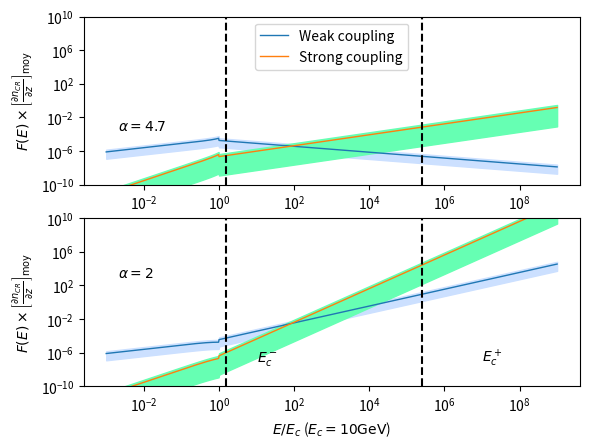

Source code (Python):
#!/usr/bin/env python2
# -*- coding: utf-8 -*-
"""
Created on Wed Mar 22 11:06:17 2017

[redacted]
"""

import numpy as np 
import matplotlib.pyplot as plt 

def moy(a,b) : 
    return (a+b)*0.5

###############################################################################
#              VALEURS NUMERIQUES                                             #
###############################################################################
# Abondances et taux d'ionisation #
###################################
a = 1.60e-12 #  1 eV en Erg

molecular_medium = 1 # Le milieu est-il moléculaire ? 

e = 4.8032e-10 #Statcoulomb
T_min = 10 #Kelvin
T_max = 10 #Kelvin
T = 0.5*(T_min + T_max)
rHHe = 0.07 # Rapport d'abondance entre He et H
i = 29 #Masse de l'ion dominant normlisée par m_p
n = 1 + 4*rHHe #Masse du neutre dominant normalisée par m_p
m_p = 1.67e-24 #Grammes
nH_min = 1000 #cm^-3
nH_max = 1e4 #cm^-3
fion_min = 1e-6 #
fion_max = 1e-6  #
nH_m = moy(nH_min, nH_max)
if (nH_m < 300) : 
    B_min = 6e-6
    B_max = 6e-6
    B = 6e-6
elif (nH_m >= 300) : 
    B_min = 10e-6*(nH_min/300.)**(0.65)
    B_max = 10e-6*(nH_max/300.)**(0.65)
    B = moy(B_min, B_max)


nn_min = (1-fion_max)*nH_min
nn_max = (1-fion_min)*nH_max

ni_min = fion_min*nH_min
ni_max = fion_max*nH_max

# Calcul de la fraction de neutres xi_n
rhon_min = n*m_p*nn_min
rhon_max = n*m_p*nn_max
rhoi_min = i*m_p*ni_min
rhoi_max = i*m_p*ni_max
X_min = rhon_min / (rhon_min + rhoi_max)
X_max = rhon_max / (rhon_max + rhoi_min)

#################################################
# Fréquences de collision et vitesses de Alfven #
#################################################
# Fréquences de collision
if (molecular_medium == 1) : 
    nuin_min = (2.1e-9)*nn_min
    nuin_max = (2.1e-9)*nn_max
    nuni_min = (2.1e-9)*ni_min
    nuni_max = (2.1e-9)*ni_max
elif ( molecular_medium == 0 and T <= 100) : 
    nuin_min = (1.6e-9)*nn_min
    nuin_max = (1.6e-9)*nn_max
    nuni_min = (1.6e-9)*ni_min
    nuni_max = (1.6e-9)*ni_max 
elif (molecular_medium == 0 and T >= 140) : 
    nuin_min = (1.4e-9)*np.sqrt(T/100.)*nn_min
    nuin_max = (1.4e-9)*np.sqrt(T/100.)*nn_max
    nuni_min = (1.4e-9)*np.sqrt(T/100.)*ni_min
    nuni_max = (1.4e-9)*np.sqrt(T/100.)*ni_max     
    
# Vitesse d'Alfvén totale
V_Amin = B_min/np.sqrt(4*np.pi*(rhon_max + rhoi_max))
V_Amax = B_max/np.sqrt(4*np.pi*(rhon_min + rhoi_min))

# Vitesse d'Alfven des ions uniquement 
V_Aimin = B_min/np.sqrt(4*np.pi*(rhoi_max))
V_Aimax = B_min/np.sqrt(4*np.pi*(rhoi_min))

###################################################
# Taux d'amortissement par collision ions-neutres #
###################################################

# Taux d'amortissement en régime fortement couplé (ici divisé par k^2)
Gsin_min =  (X_min*(V_Amin)**2)/(2*nuni_max)
Gsin_max =  (X_max*(V_Amax)**2)/(2*nuni_min)

# Taux d'amortissement en régime faiblement couplé 
Gwin_min = nuin_min/2
Gwin_max = nuin_max/2

##################################################
# Calcul des coefficients C_i                    #
##################################################
# En couplage fort
Cs_min = np.sqrt((2*e*np.pi*V_Amin)/(B_max*Gsin_max))
Cs_max = np.sqrt((2*e*np.pi*V_Amax)/(B_min*Gsin_min))
Cs_m = moy(Cs_min, Cs_max)
# En couplage faible 
Cw_min = np.sqrt((2*e*np.pi*V_Aimin)/(B_max*Gwin_max))
Cw_max = np.sqrt((2*e*np.pi*V_Aimax)/(B_min*Gwin_min))
Cw_m = moy(Cw_min, Cw_max)

##################################################
# Intervalle de non-validité de l'approximation  #
# de faible amortissement                        #
##################################################

kdecnislab_min = nuni_min/V_Amax
kdecnislab_max = nuni_max/V_Amin

kdecinslab_min = nuin_min/V_Aimax
kdecinslab_max = nuin_max/V_Aimin

kcpslab_min = (2/X_max)*kdecnislab_min
kcpslab_max = (2/X_min)*kdecnislab_max
kcpslab_moy = 0.5*(kcpslab_min+kcpslab_max)
E_cm = e*B/(kcpslab_min)

kcmslab_min = kdecinslab_min/2
kcmslab_max = kdecinslab_max/2
kcmslab_moy = 0.5*(kcmslab_min + kcmslab_max)
E_cp = e*B/(kcmslab_max)

##################################################
# Energies de coupure de la loi de puissance     #
##################################################
E_c = a*10e9 #erg  Energie de coupure du spectre d'une espece. a*E ou E est en eV : ici 1GeV
k_c = e*B/E_c #cm^-1 






# Couplage Fort ! 
def F_WNM(E_norm, Cw_m, alpha) : 
    if (E_norm**(-1) <= 1.0) : 
        return Cw_m*(2*E_c/(e*B*(alpha - 1)))**0.5*E_norm**(-(alpha-4.)/2.)
    elif (E_norm**(-1) > 1.0) : 
        return Cw_m*(E_c/(e*B))**0.5*E_norm**(0.5)*(1-(alpha-3.)/(alpha-1.)*E_norm**(2.))**(-0.5)
# Couplage faible ! 

def f_WNM(E_norm, Cs_m , alpha) : 
    if (E_norm**(-1) <= 1.0) : 
        return Cs_m*(E_c/(e*B))**(3/2.)*(2/(alpha - 1))**0.5*E_norm**(-(alpha - 6)/2.)
    elif (E_norm**(-1) > 1.0) : 
        return Cs_m*(E_c/(e*B))**1.5*E_norm**(1.5)*(1-(alpha-3.)/(alpha-1.)*E_norm**(2.))**(-0.5)  
        

grad_moy = 1e-15 #Valeur moyenne du gradient de CRs  
e_norm = np.logspace(-3, 9, 1000) 
F_wnm1inf = np.zeros(len(e_norm))
F_wnm1 = np.zeros(len(e_norm))
F_wnm1sup = np.zeros(len(e_norm))
f_wnm1inf = np.zeros(len(e_norm))
f_wnm1 = np.zeros(len(e_norm))
f_wnm1sup = np.zeros(len(e_norm))
F_wnm2inf = np.zeros(len(e_norm))
F_wnm2 = np.zeros(len(e_norm))
F_wnm2sup = np.zeros(len(e_norm))
f_wnm2inf = np.zeros(len(e_norm))
f_wnm2 = np.zeros(len(e_norm))
f_wnm2sup = np.zeros(len(e_norm))
for i in range(len(e_norm)) : 
    F_wnm1inf[i] = grad_moy*F_WNM(e_norm[i],Cw_min, alpha = 2.0)
    F_wnm1[i] = grad_moy*F_WNM(e_norm[i],Cw_m, alpha = 2.0)
    F_wnm1sup[i] = grad_moy*F_WNM(e_norm[i],Cw_max, alpha = 2.0)
    f_wnm1inf[i] = grad_moy*f_WNM(e_norm[i],Cs_min, alpha = 2.0)
    f_wnm1[i] = grad_moy*f_WNM(e_norm[i],Cs_m, alpha = 2.0)
    f_wnm1sup[i] = grad_moy*f_WNM(e_norm[i],Cs_max, alpha = 2.0)
    F_wnm2inf[i] = grad_moy*F_WNM(e_norm[i],Cw_min, alpha = 4.7)
    F_wnm2[i] = grad_moy*F_WNM(e_norm[i],Cw_m, alpha = 4.7)
    F_wnm2sup[i] = grad_moy*F_WNM(e_norm[i],Cw_max, alpha = 4.7)
    f_wnm2inf[i] = grad_moy*f_WNM(e_norm[i],Cs_min, alpha = 4.7)
    f_wnm2[i] = grad_moy*f_WNM(e_norm[i],Cs_m, alpha = 4.7)
    f_wnm2sup[i] = grad_moy*f_WNM(e_norm[i],Cs_max, alpha = 4.7)

fig = plt.figure(1)

plt.subplot(212)    
#plt.figure(figsize=(9, 6))
plt.annotate('$\\alpha =2$', xy=(2e-3, 1e18*grad_moy), xytext=(2e-3, 1e18*grad_moy))
plt.annotate('$E^+_{c}$', xy=(1e7, 1e8*grad_moy), xytext=(1e7, 1e8*grad_moy))
plt.annotate('$E^-_{c}$', xy=(1e1, 1e8*grad_moy), xytext=(1e1,1e8*grad_moy))
plt.loglog(e_norm, F_wnm1, label='Weak coupling', lw = 1)
plt.loglog(e_norm, f_wnm1, label='Strong coupling', lw = 1)
plt.fill_between(e_norm, F_wnm1sup, F_wnm1inf, facecolor='#cce0ff',edgecolor='#cce0ff', interpolate=True)
plt.fill_between(e_norm, f_wnm1sup, f_wnm1inf, facecolor='#66ffb3',edgecolor='#66ffb3', interpolate=True)
#interval = [1.65e2, 5.54e3] #Valeurs normalisées des énergies par E_c = 1GeV
interval = [E_cm/E_c, E_cp/E_c]
for xc in interval : 
    plt.axvline(x=xc, color='k', linestyle='--')
plt.ylabel('$F(E)\\times \\left[\\frac{\\partial n_{CR}}{ \\partial z}\\right]_\\mathrm{moy}$')
plt.xlabel('$E/E_c$ ($E_c=10 \\mathrm{GeV}$)')
plt.ylim(1e-10, 1e10)

plt.subplot(211)
plt.annotate('$\\alpha=4.7$', xy=(2e-3, 3e11*grad_moy), xytext=(2e-3, 3e11*grad_moy))
plt.loglog(e_norm, F_wnm2, label='Weak coupling', lw = 1)
plt.loglog(e_norm, f_wnm2, label='Strong coupling', lw = 1)
plt.fill_between(e_norm, F_wnm2sup, F_wnm2inf, facecolor='#cce0ff',edgecolor='#cce0ff', interpolate=True)
plt.fill_between(e_norm, f_wnm2sup, f_wnm2inf, facecolor='#66ffb3',edgecolor='#66ffb3', interpolate=True)
for xc in interval : 
    plt.axvline(x=xc, color='k', linestyle='--')
plt.ylabel('$F(E)\\times \\left[\\frac{\\partial n_{CR}}{ \\partial z}\\right]_\\mathrm{moy}$')
plt.ylim(1e-10, 1e10)
#plt.xlabel('$k/k_c$')

plt.legend(loc='best')
plt.show()
fig.savefig("densecores_f(E_10GeV).pdf")